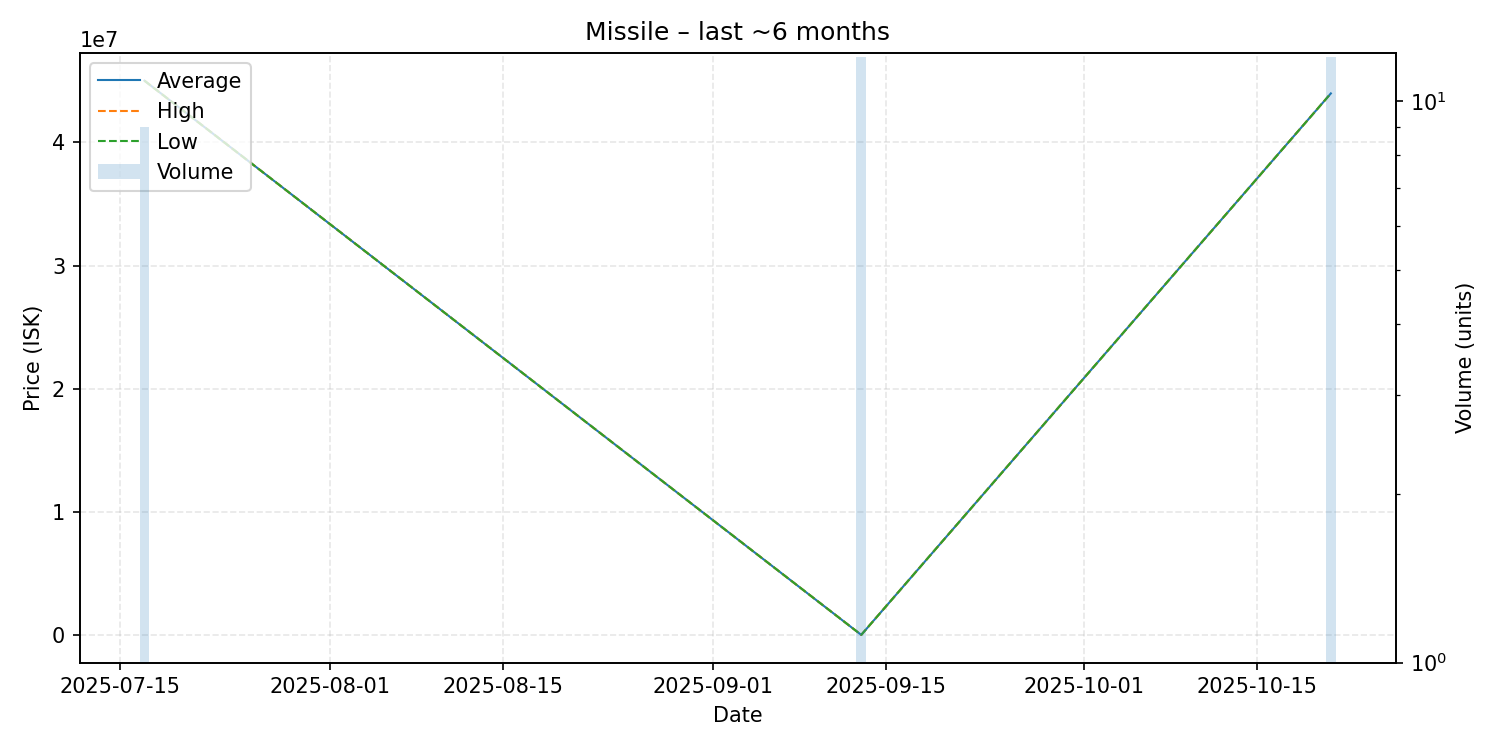

The data file committed next to this chart (first rows):
date, average, highest, lowest, order_count, volume
2025-07-17, 45000000, 45000000, 45000000, 1, 9
2025-09-13, 46180, 46180, 46180, 1, 12
2025-10-21, 43970000, 43970000, 43970000, 1, 12
